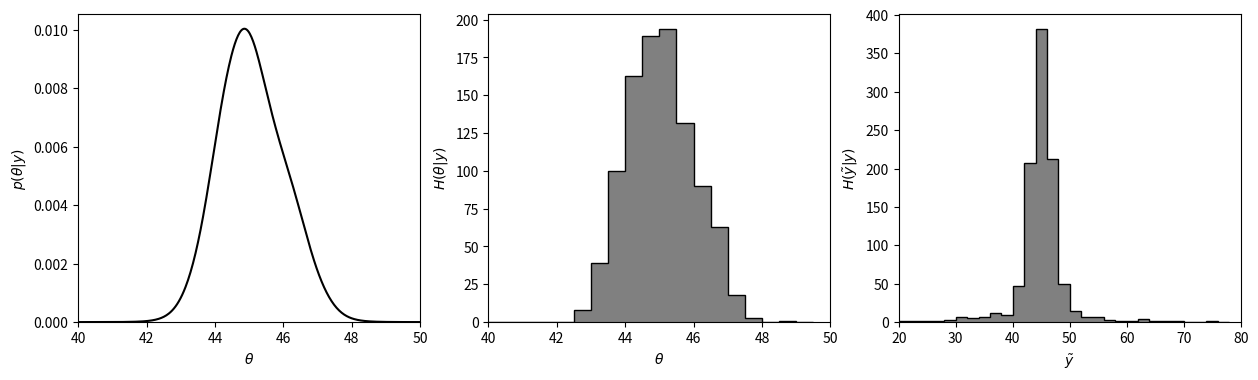

Python code for this plot:
import numpy as np

def normalized(arr):
    return arr/arr.sum()

m = 2**12 # This is unnecessarily big I guess

y = np.array([43, 44, 45, 46.5, 47.5])
theta = np.linspace(0, 100, m+1)
b_y, b_theta = np.meshgrid(y, theta) # "Big y, big theta"

theta_updf = 1
y_gvn_theta_updf = 1/np.prod(1+(b_y-b_theta)**2, axis=1)
# item a:
theta_gvn_y_pdf = normalized(theta_updf*y_gvn_theta_updf)

np.random.seed(42)

# item b:

def draw_samples(vals, pdf, size=1):
    cdf = np.cumsum(pdf)
    udraws = np.random.uniform(size=size)
    b_cdf, b_udraws = np.meshgrid(cdf, udraws)
    ids = np.argmax(b_cdf > b_udraws, axis=1)
    return vals[ids]

theta_gvn_y_samples = draw_samples(theta, theta_gvn_y_pdf, size=1000)

# item c:
y_pred_samples = np.random.standard_cauchy(size=1000)+theta_gvn_y_samples

import matplotlib as mpl
import matplotlib.pyplot as plt

fig, ax = plt.subplots(1, 3, figsize=(15, 4))

ax[0].set_xlim(40, 50)
ax[0].set_ylim(0, theta_gvn_y_pdf.max()*1.05)
ax[0].set_ylabel(r'$p(\theta|y)$')
ax[0].set_xlabel(r'$\theta$')
ax[0].plot(theta, theta_gvn_y_pdf, color=(0, 0, 0))
ax[1].set_xlim(40, 50)
ax[1].set_ylabel(r'$H(\theta|y)$')
ax[1].set_xlabel(r'$\theta$')
ax[1].hist(theta_gvn_y_samples, color=(0, 0, 0), histtype='step',
           facecolor=(0.5, 0.5, 0.5), fill=True, bins=np.arange(40, 50, 0.5))
ax[2].set_xlim(20, 80)
ax[2].set_ylabel(r'$H(\tilde{y}|y)$')
ax[2].set_xlabel(r'$\tilde{y}$')
ax[2].hist(y_pred_samples, color=(0, 0, 0), histtype='step',
           facecolor=(0.5, 0.5, 0.5), fill=True, bins=np.arange(20, 80, 2))

fig.savefig('2.11.11.png', bbox_inches='tight')
plt.close(fig)
